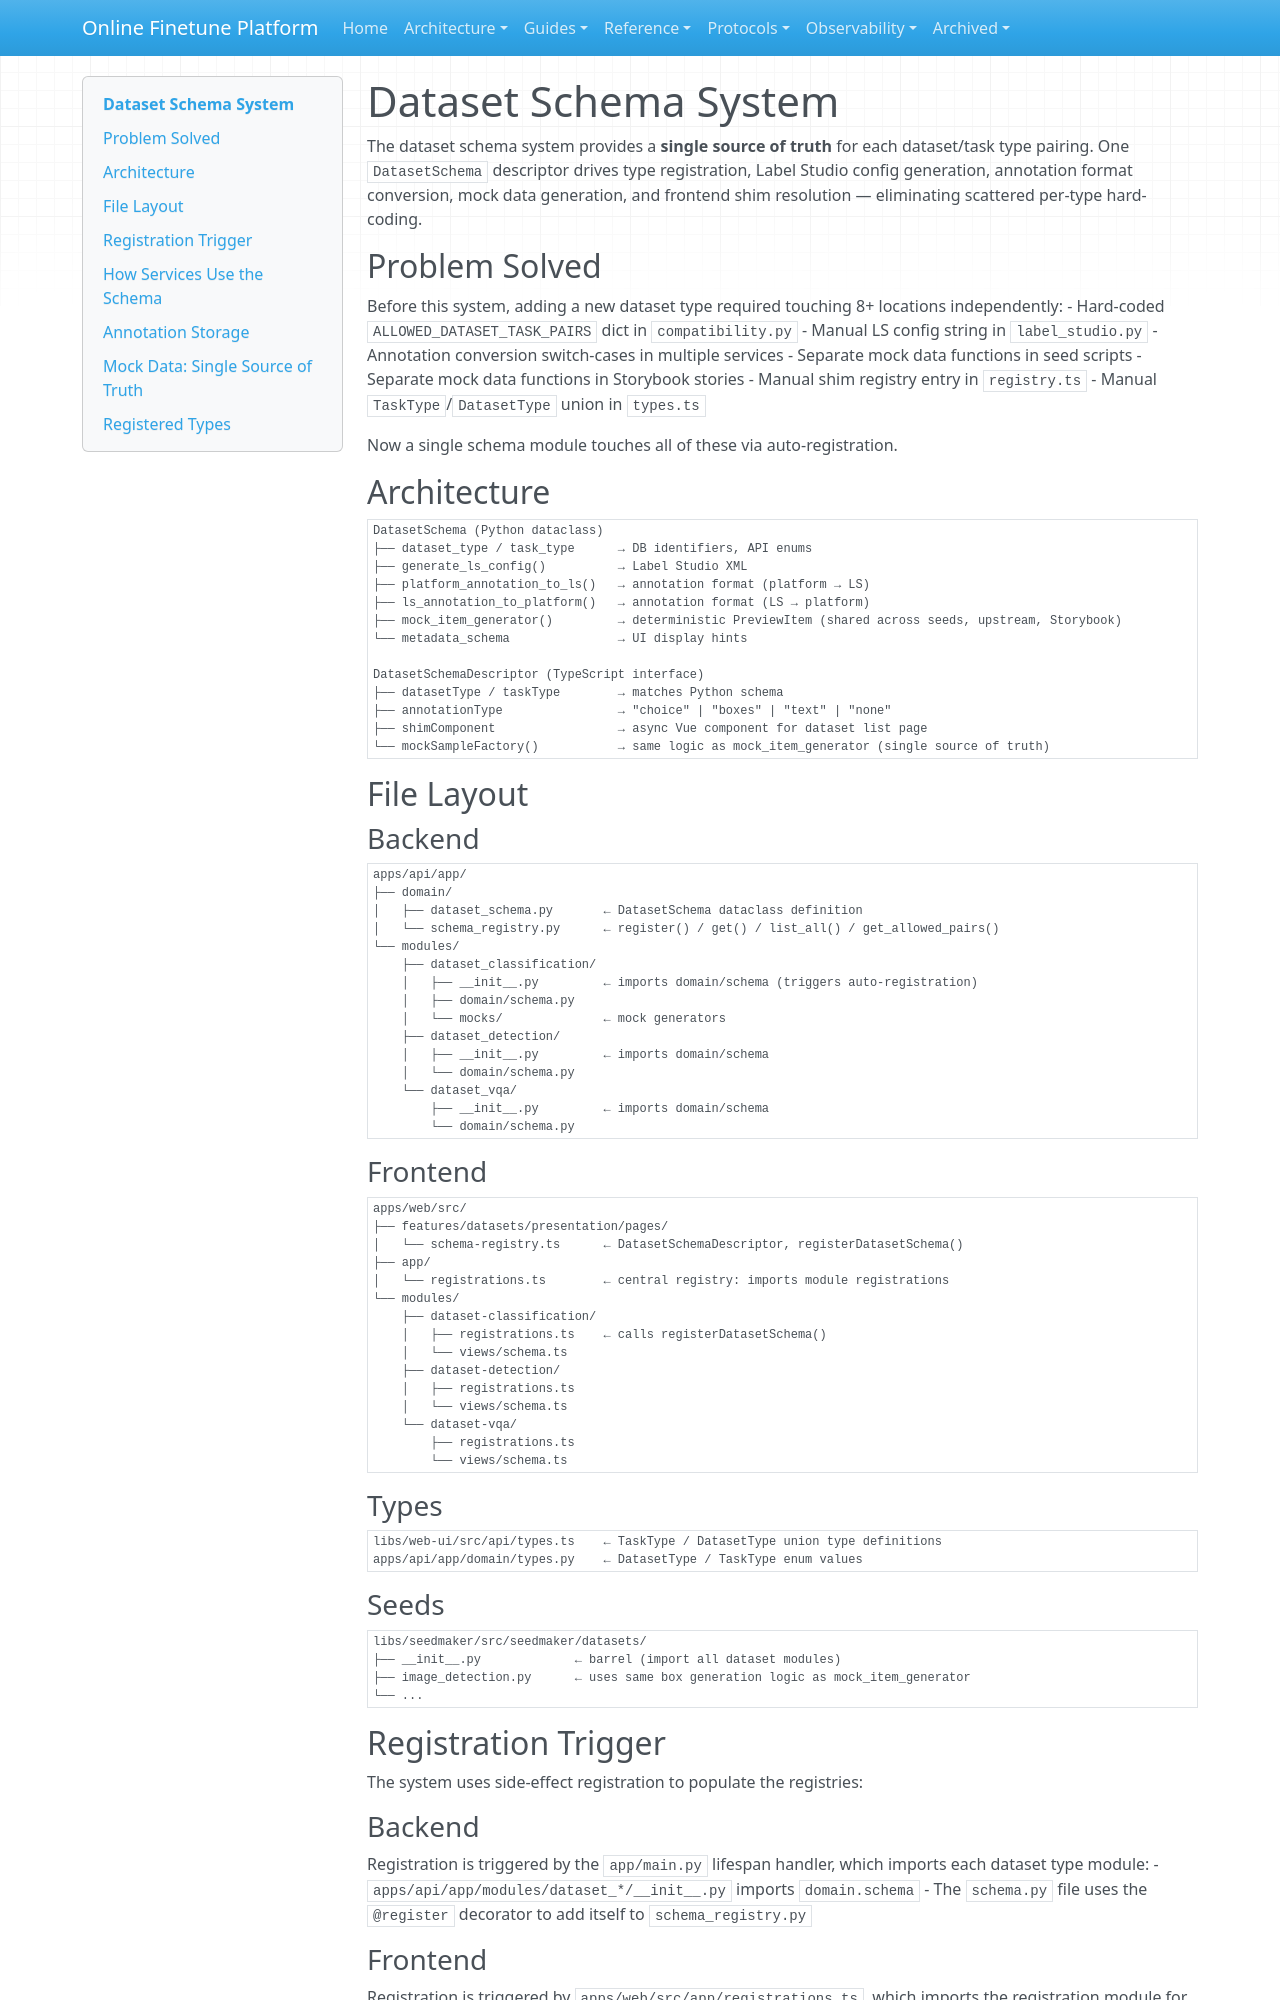

repository: teepoy/web-training-platform · page: architecture/dataset-schema-system/index.html · generator: mkdocs

# Dataset Schema System

The dataset schema system provides a **single source of truth** for each dataset/task type pairing. One `DatasetSchema` descriptor drives type registration, Label Studio config generation, annotation format conversion, mock data generation, and frontend shim resolution — eliminating scattered per-type hard-coding.

## Problem Solved

Before this system, adding a new dataset type required touching 8+ locations independently:
- Hard-coded `ALLOWED_DATASET_TASK_PAIRS` dict in `compatibility.py`
- Manual LS config string in `label_studio.py`
- Annotation conversion switch-cases in multiple services
- Separate mock data functions in seed scripts
- Separate mock data functions in Storybook stories
- Manual shim registry entry in `registry.ts`
- Manual `TaskType`/`DatasetType` union in `types.ts`

Now a single schema module touches all of these via auto-registration.

## Architecture

```
DatasetSchema (Python dataclass)
├── dataset_type / task_type      → DB identifiers, API enums
├── generate_ls_config()          → Label Studio XML
├── platform_annotation_to_ls()   → annotation format (platform → LS)
├── ls_annotation_to_platform()   → annotation format (LS → platform)
├── mock_item_generator()         → deterministic PreviewItem (shared across seeds, upstream, Storybook)
└── metadata_schema               → UI display hints

DatasetSchemaDescriptor (TypeScript interface)
├── datasetType / taskType        → matches Python schema
├── annotationType                → "choice" | "boxes" | "text" | "none"
├── shimComponent                 → async Vue component for dataset list page
└── mockSampleFactory()           → same logic as mock_item_generator (single source of truth)
```

## File Layout

### Backend

```
apps/api/app/
├── domain/
│   ├── dataset_schema.py       ← DatasetSchema dataclass definition
│   └── schema_registry.py      ← register() / get() / list_all() / get_allowed_pairs()
└── modules/
    ├── dataset_classification/
    │   ├── __init__.py         ← imports domain/schema (triggers auto-registration)
    │   ├── domain/schema.py
    │   └── mocks/              ← mock generators
    ├── dataset_detection/
    │   ├── __init__.py         ← imports domain/schema
    │   └── domain/schema.py
    └── dataset_vqa/
        ├── __init__.py         ← imports domain/schema
        └── domain/schema.py
```

### Frontend

```
apps/web/src/
├── features/datasets/presentation/pages/
│   └── schema-registry.ts      ← DatasetSchemaDescriptor, registerDatasetSchema()
├── app/
│   └── registrations.ts        ← central registry: imports module registrations
└── modules/
    ├── dataset-classification/
    │   ├── registrations.ts    ← calls registerDatasetSchema()
    │   └── views/schema.ts
    ├── dataset-detection/
    │   ├── registrations.ts
    │   └── views/schema.ts
    └── dataset-vqa/
        ├── registrations.ts
        └── views/schema.ts
```

### Types

```
libs/web-ui/src/api/types.ts    ← TaskType / DatasetType union type definitions
apps/api/app/domain/types.py    ← DatasetType / TaskType enum values
```

### Seeds

```
libs/seedmaker/src/seedmaker/datasets/
├── __init__.py             ← barrel (import all dataset modules)
├── image_detection.py      ← uses same box generation logic as mock_item_generator
└── ...
```

## Registration Trigger

The system uses side-effect registration to populate the registries:
